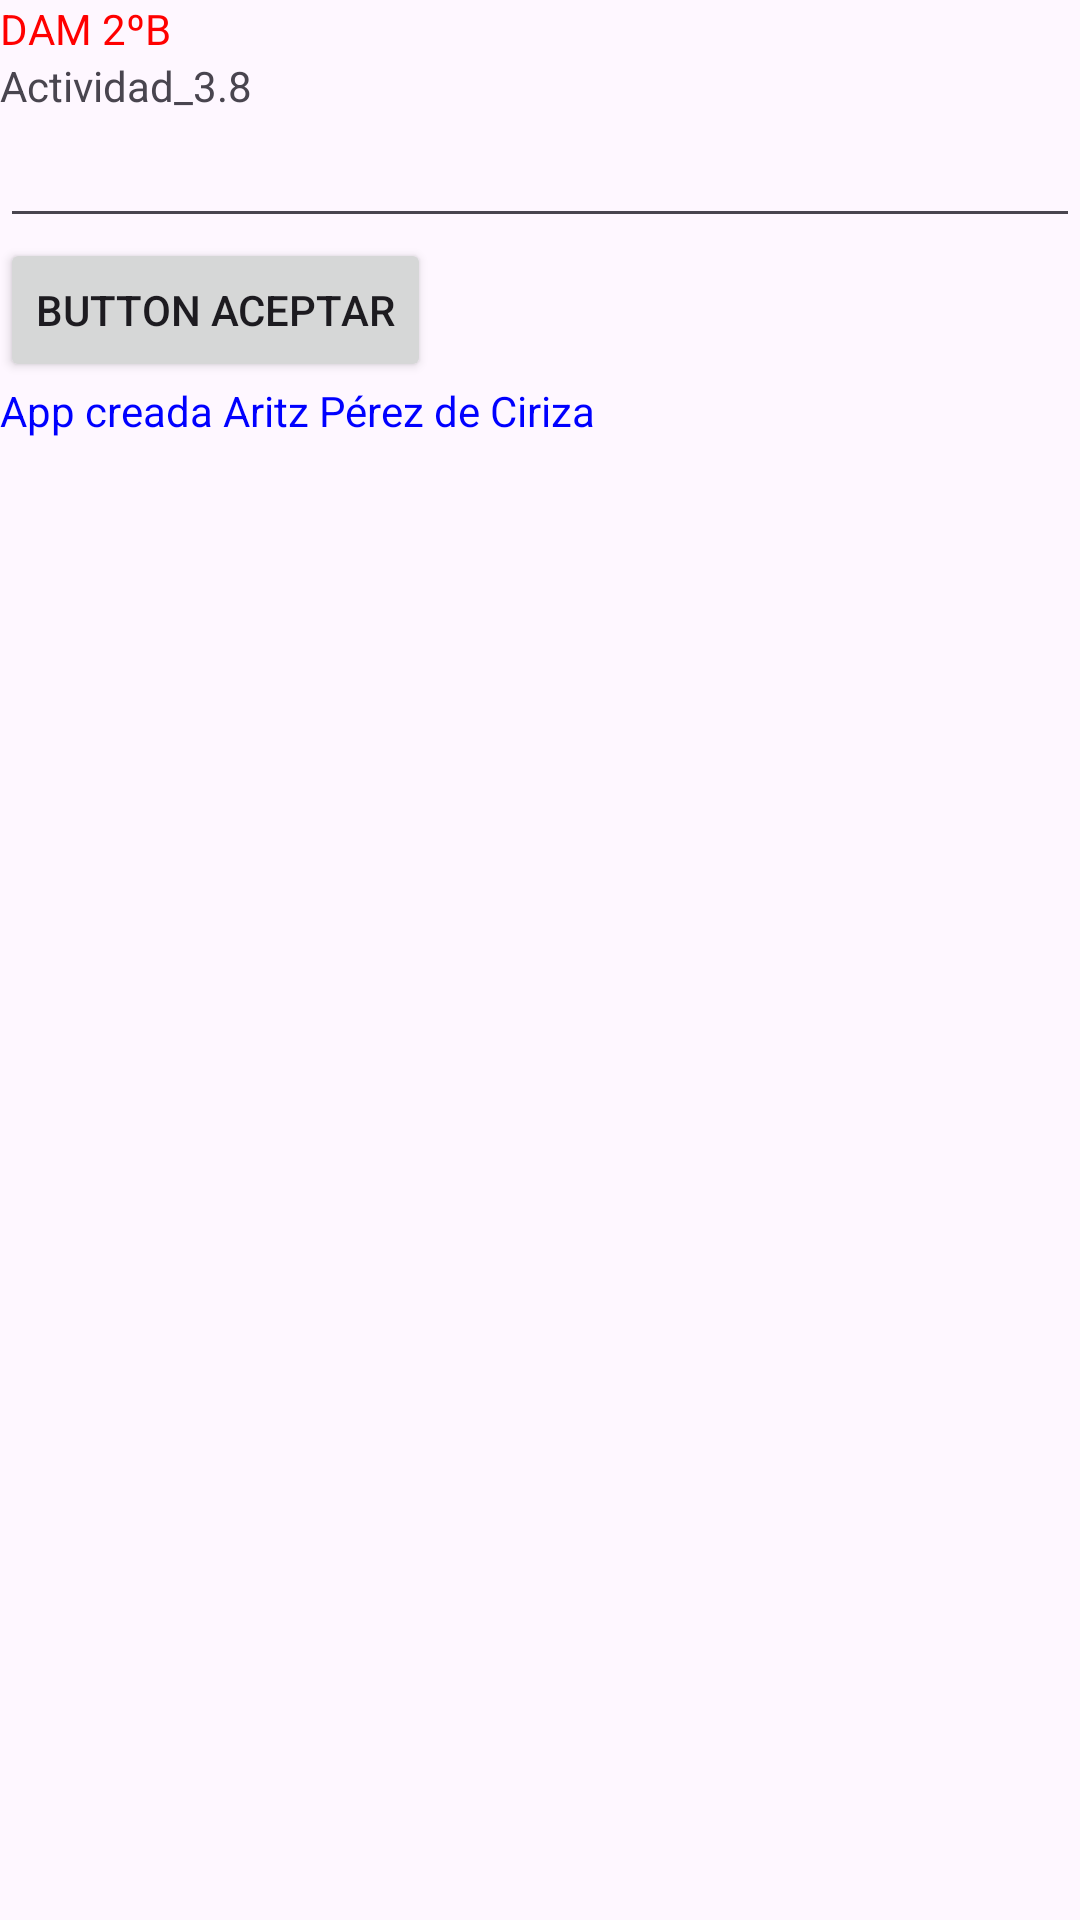

Produce the Android XML layout that renders to this screen, including the resource entries it uses.
<!-- AndroidManifest.xml: application theme Theme.VentanasDeAritzPerez -->
<!-- res/layout/activity_main.xml -->
<?xml version="1.0" encoding="utf-8"?>
<LinearLayout
    android:id="@+id/lytContenedor"
    xmlns:android="http://schemas.android.com/apk/res/android"
    xmlns:app="http://schemas.android.com/apk/res-auto"
    xmlns:tools="http://schemas.android.com/tools"
    android:layout_width="match_parent"
    android:layout_height="match_parent"
    android:orientation="vertical"
    tools:context=".MainActivity">









        <TextView
            android:id="@+id/lblNombreModulo"
            android:layout_width="wrap_content"
            android:layout_height="wrap_content"
            android:text="@string/modulo"
            android:textColor="#FF0000" />

        <TextView
            android:id="@+id/lblNombre"
            android:layout_width="wrap_content"
            android:layout_height="wrap_content"
            android:text="@string/nombre" />

        <EditText
            android:id="@+id/txtNombre"
            android:layout_width="match_parent"
            android:layout_height="wrap_content"
            android:inputType="text" />

        <Button
            android:id="@+id/btnAceptar"
            android:layout_width="wrap_content"
            android:layout_height="wrap_content"
            android:text="@string/aceptar" />

        <TextView
            android:id="@+id/lblNombreAlumno"
            android:layout_width="wrap_content"
            android:layout_height="wrap_content"
            android:text="@string/alumno"
            android:textColor="#0000FF" />

    </LinearLayout>
<!-- resources referenced by this layout -->
<resources>
  <string name="aceptar">Button Aceptar</string>
  <string name="alumno">App creada Aritz Pérez de Ciriza</string>
  <string name="modulo">DAM 2ºB</string>
  <string name="nombre">Actividad_3.8</string>
  <style name="Theme.VentanasDeAritzPerez" parent="Base.Theme.VentanasDeAritzPerez" />
  <style name="Base.Theme.VentanasDeAritzPerez" parent="Theme.Material3.DayNight.NoActionBar">
          
          
      </style>
</resources>
